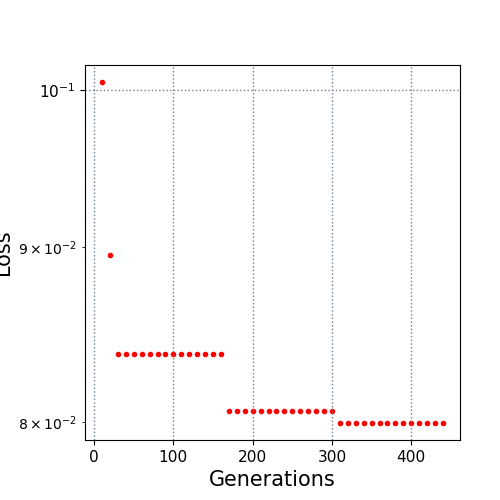

The file beside this chart, header and first rows:
10.0, 0.100529
20.0, 0.08953
30.0, 0.08375
40.0, 0.08375
50.0, 0.08375
60.0, 0.08375
70.0, 0.08375
80.0, 0.08375
90.0, 0.08375
100.0, 0.08375
110.0, 0.08375
120.0, 0.08375
130.0, 0.08375
140.0, 0.08375
150.0, 0.08375
160.0, 0.08375
170.0, 0.08061
180.0, 0.08061
190.0, 0.08061
200.0, 0.08061
210.0, 0.08061
220.0, 0.08061
230.0, 0.08061
240.0, 0.08061
250.0, 0.08061
260.0, 0.08061
270.0, 0.08061
280.0, 0.08061
290.0, 0.08061
300.0, 0.08061
310.0, 0.07997
320.0, 0.07997
330.0, 0.07997
340.0, 0.07997
350.0, 0.07997
360.0, 0.07997
370.0, 0.07997
380.0, 0.07997
390.0, 0.07997
400.0, 0.07997
410.0, 0.07997
420.0, 0.07997
430.0, 0.07997
440.0, 0.07997
